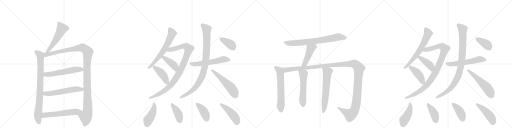
t = 0.00 s
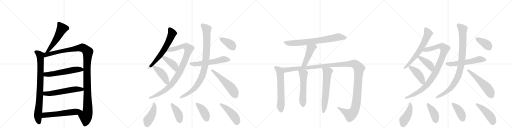
t = 5.36 s
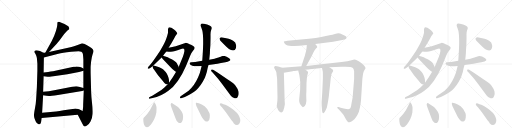
t = 10.72 s
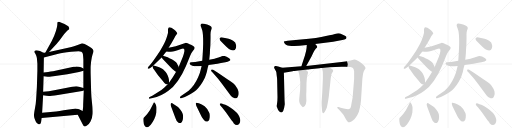
t = 16.07 s
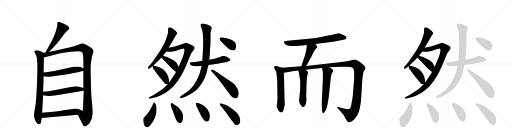
t = 21.43 s
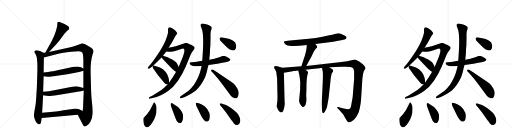
t = 26.79 s

The animated SVG that drew these frames (rendered in a browser with its animation timeline set to each time). Animation: 36 CSS @keyframes rules; one cycle of 26.79 s.

<svg version="1.1" viewBox="0 0 4096 1024" xmlns="http://www.w3.org/2000/svg">
  <g stroke="lightgray" stroke-dasharray="1,1" stroke-width="1" transform="scale(4, 4)">
    <line x1="0" y1="0" x2="256" y2="256"></line>
    <line x1="256" y1="0" x2="0" y2="256"></line>
    <line x1="128" y1="0" x2="128" y2="256"></line>
    <line x1="0" y1="128" x2="256" y2="128"></line>
    <line x1="256" y1="0" x2="512" y2="256"></line>
    <line x1="512" y1="0" x2="256" y2="256"></line>
    <line x1="384" y1="0" x2="384" y2="256"></line>
    <line x1="256" y1="128" x2="512" y2="128"></line>
    <line x1="512" y1="0" x2="768" y2="256"></line>
    <line x1="768" y1="0" x2="512" y2="256"></line>
    <line x1="640" y1="0" x2="640" y2="256"></line>
    <line x1="512" y1="128" x2="768" y2="128"></line>
    <line x1="768" y1="0" x2="1024" y2="256"></line>
    <line x1="1024" y1="0" x2="768" y2="256"></line>
    <line x1="896" y1="0" x2="896" y2="256"></line>
    <line x1="768" y1="128" x2="1024" y2="128"></line>
  </g>
<g transform="scale(1, -1) translate(0, -850)">
   <style type="text/css">
    @keyframes keyframes0 {
      from {
       stroke: black;
       stroke-dashoffset: 535;
       stroke-width: 128;
       }
       64% {
       animation-timing-function: step-end;
       stroke: black;
       stroke-dashoffset: 0;
       stroke-width: 128;
       }
       to {
       stroke: black;
       stroke-width: 1024;
       }
       }
       #make-me-a-hanzi-animation-0 {
         animation: keyframes0 0.685384s both;
         animation-delay: 0.000000s;
         animation-timing-function: linear;
       }
    @keyframes keyframes1 {
      from {
       stroke: black;
       stroke-dashoffset: 841;
       stroke-width: 128;
       }
       73% {
       animation-timing-function: step-end;
       stroke: black;
       stroke-dashoffset: 0;
       stroke-width: 128;
       }
       to {
       stroke: black;
       stroke-width: 1024;
       }
       }
       #make-me-a-hanzi-animation-1 {
         animation: keyframes1 0.934408s both;
         animation-delay: 0.685384s;
         animation-timing-function: linear;
       }
    @keyframes keyframes2 {
      from {
       stroke: black;
       stroke-dashoffset: 1213;
       stroke-width: 128;
       }
       80% {
       animation-timing-function: step-end;
       stroke: black;
       stroke-dashoffset: 0;
       stroke-width: 128;
       }
       to {
       stroke: black;
       stroke-width: 1024;
       }
       }
       #make-me-a-hanzi-animation-2 {
         animation: keyframes2 1.237142s both;
         animation-delay: 1.619792s;
         animation-timing-function: linear;
       }
    @keyframes keyframes3 {
      from {
       stroke: black;
       stroke-dashoffset: 566;
       stroke-width: 128;
       }
       65% {
       animation-timing-function: step-end;
       stroke: black;
       stroke-dashoffset: 0;
       stroke-width: 128;
       }
       to {
       stroke: black;
       stroke-width: 1024;
       }
       }
       #make-me-a-hanzi-animation-3 {
         animation: keyframes3 0.710612s both;
         animation-delay: 2.856934s;
         animation-timing-function: linear;
       }
    @keyframes keyframes4 {
      from {
       stroke: black;
       stroke-dashoffset: 572;
       stroke-width: 128;
       }
       65% {
       animation-timing-function: step-end;
       stroke: black;
       stroke-dashoffset: 0;
       stroke-width: 128;
       }
       to {
       stroke: black;
       stroke-width: 1024;
       }
       }
       #make-me-a-hanzi-animation-4 {
         animation: keyframes4 0.715495s both;
         animation-delay: 3.567546s;
         animation-timing-function: linear;
       }
    @keyframes keyframes5 {
      from {
       stroke: black;
       stroke-dashoffset: 578;
       stroke-width: 128;
       }
       65% {
       animation-timing-function: step-end;
       stroke: black;
       stroke-dashoffset: 0;
       stroke-width: 128;
       }
       to {
       stroke: black;
       stroke-width: 1024;
       }
       }
       #make-me-a-hanzi-animation-5 {
         animation: keyframes5 0.720378s both;
         animation-delay: 4.283040s;
         animation-timing-function: linear;
       }
    @keyframes keyframes6 {
      from {
       stroke: black;
       stroke-dashoffset: 639;
       stroke-width: 128;
       }
       68% {
       animation-timing-function: step-end;
       stroke: black;
       stroke-dashoffset: 0;
       stroke-width: 128;
       }
       to {
       stroke: black;
       stroke-width: 1024;
       }
       }
       #make-me-a-hanzi-animation-6 {
         animation: keyframes6 0.770020s both;
         animation-delay: 5.003418s;
         animation-timing-function: linear;
       }
    @keyframes keyframes7 {
      from {
       stroke: black;
       stroke-dashoffset: 971;
       stroke-width: 128;
       }
       76% {
       animation-timing-function: step-end;
       stroke: black;
       stroke-dashoffset: 0;
       stroke-width: 128;
       }
       to {
       stroke: black;
       stroke-width: 1024;
       }
       }
       #make-me-a-hanzi-animation-7 {
         animation: keyframes7 1.040202s both;
         animation-delay: 5.773438s;
         animation-timing-function: linear;
       }
    @keyframes keyframes8 {
      from {
       stroke: black;
       stroke-dashoffset: 415;
       stroke-width: 128;
       }
       57% {
       animation-timing-function: step-end;
       stroke: black;
       stroke-dashoffset: 0;
       stroke-width: 128;
       }
       to {
       stroke: black;
       stroke-width: 1024;
       }
       }
       #make-me-a-hanzi-animation-8 {
         animation: keyframes8 0.587728s both;
         animation-delay: 6.813639s;
         animation-timing-function: linear;
       }
    @keyframes keyframes9 {
      from {
       stroke: black;
       stroke-dashoffset: 429;
       stroke-width: 128;
       }
       58% {
       animation-timing-function: step-end;
       stroke: black;
       stroke-dashoffset: 0;
       stroke-width: 128;
       }
       to {
       stroke: black;
       stroke-width: 1024;
       }
       }
       #make-me-a-hanzi-animation-9 {
         animation: keyframes9 0.599121s both;
         animation-delay: 7.401367s;
         animation-timing-function: linear;
       }
    @keyframes keyframes10 {
      from {
       stroke: black;
       stroke-dashoffset: 564;
       stroke-width: 128;
       }
       65% {
       animation-timing-function: step-end;
       stroke: black;
       stroke-dashoffset: 0;
       stroke-width: 128;
       }
       to {
       stroke: black;
       stroke-width: 1024;
       }
       }
       #make-me-a-hanzi-animation-10 {
         animation: keyframes10 0.708984s both;
         animation-delay: 8.000488s;
         animation-timing-function: linear;
       }
    @keyframes keyframes11 {
      from {
       stroke: black;
       stroke-dashoffset: 929;
       stroke-width: 128;
       }
       75% {
       animation-timing-function: step-end;
       stroke: black;
       stroke-dashoffset: 0;
       stroke-width: 128;
       }
       to {
       stroke: black;
       stroke-width: 1024;
       }
       }
       #make-me-a-hanzi-animation-11 {
         animation: keyframes11 1.006022s both;
         animation-delay: 8.709473s;
         animation-timing-function: linear;
       }
    @keyframes keyframes12 {
      from {
       stroke: black;
       stroke-dashoffset: 541;
       stroke-width: 128;
       }
       64% {
       animation-timing-function: step-end;
       stroke: black;
       stroke-dashoffset: 0;
       stroke-width: 128;
       }
       to {
       stroke: black;
       stroke-width: 1024;
       }
       }
       #make-me-a-hanzi-animation-12 {
         animation: keyframes12 0.690267s both;
         animation-delay: 9.715495s;
         animation-timing-function: linear;
       }
    @keyframes keyframes13 {
      from {
       stroke: black;
       stroke-dashoffset: 379;
       stroke-width: 128;
       }
       55% {
       animation-timing-function: step-end;
       stroke: black;
       stroke-dashoffset: 0;
       stroke-width: 128;
       }
       to {
       stroke: black;
       stroke-width: 1024;
       }
       }
       #make-me-a-hanzi-animation-13 {
         animation: keyframes13 0.558431s both;
         animation-delay: 10.405762s;
         animation-timing-function: linear;
       }
    @keyframes keyframes14 {
      from {
       stroke: black;
       stroke-dashoffset: 445;
       stroke-width: 128;
       }
       59% {
       animation-timing-function: step-end;
       stroke: black;
       stroke-dashoffset: 0;
       stroke-width: 128;
       }
       to {
       stroke: black;
       stroke-width: 1024;
       }
       }
       #make-me-a-hanzi-animation-14 {
         animation: keyframes14 0.612142s both;
         animation-delay: 10.964193s;
         animation-timing-function: linear;
       }
    @keyframes keyframes15 {
      from {
       stroke: black;
       stroke-dashoffset: 408;
       stroke-width: 128;
       }
       57% {
       animation-timing-function: step-end;
       stroke: black;
       stroke-dashoffset: 0;
       stroke-width: 128;
       }
       to {
       stroke: black;
       stroke-width: 1024;
       }
       }
       #make-me-a-hanzi-animation-15 {
         animation: keyframes15 0.582031s both;
         animation-delay: 11.576335s;
         animation-timing-function: linear;
       }
    @keyframes keyframes16 {
      from {
       stroke: black;
       stroke-dashoffset: 411;
       stroke-width: 128;
       }
       57% {
       animation-timing-function: step-end;
       stroke: black;
       stroke-dashoffset: 0;
       stroke-width: 128;
       }
       to {
       stroke: black;
       stroke-width: 1024;
       }
       }
       #make-me-a-hanzi-animation-16 {
         animation: keyframes16 0.584473s both;
         animation-delay: 12.158366s;
         animation-timing-function: linear;
       }
    @keyframes keyframes17 {
      from {
       stroke: black;
       stroke-dashoffset: 453;
       stroke-width: 128;
       }
       60% {
       animation-timing-function: step-end;
       stroke: black;
       stroke-dashoffset: 0;
       stroke-width: 128;
       }
       to {
       stroke: black;
       stroke-width: 1024;
       }
       }
       #make-me-a-hanzi-animation-17 {
         animation: keyframes17 0.618652s both;
         animation-delay: 12.742839s;
         animation-timing-function: linear;
       }
    @keyframes keyframes18 {
      from {
       stroke: black;
       stroke-dashoffset: 744;
       stroke-width: 128;
       }
       71% {
       animation-timing-function: step-end;
       stroke: black;
       stroke-dashoffset: 0;
       stroke-width: 128;
       }
       to {
       stroke: black;
       stroke-width: 1024;
       }
       }
       #make-me-a-hanzi-animation-18 {
         animation: keyframes18 0.855469s both;
         animation-delay: 13.361491s;
         animation-timing-function: linear;
       }
    @keyframes keyframes19 {
      from {
       stroke: black;
       stroke-dashoffset: 460;
       stroke-width: 128;
       }
       60% {
       animation-timing-function: step-end;
       stroke: black;
       stroke-dashoffset: 0;
       stroke-width: 128;
       }
       to {
       stroke: black;
       stroke-width: 1024;
       }
       }
       #make-me-a-hanzi-animation-19 {
         animation: keyframes19 0.624349s both;
         animation-delay: 14.216960s;
         animation-timing-function: linear;
       }
    @keyframes keyframes20 {
      from {
       stroke: black;
       stroke-dashoffset: 620;
       stroke-width: 128;
       }
       67% {
       animation-timing-function: step-end;
       stroke: black;
       stroke-dashoffset: 0;
       stroke-width: 128;
       }
       to {
       stroke: black;
       stroke-width: 1024;
       }
       }
       #make-me-a-hanzi-animation-20 {
         animation: keyframes20 0.754557s both;
         animation-delay: 14.841309s;
         animation-timing-function: linear;
       }
    @keyframes keyframes21 {
      from {
       stroke: black;
       stroke-dashoffset: 1384;
       stroke-width: 128;
       }
       82% {
       animation-timing-function: step-end;
       stroke: black;
       stroke-dashoffset: 0;
       stroke-width: 128;
       }
       to {
       stroke: black;
       stroke-width: 1024;
       }
       }
       #make-me-a-hanzi-animation-21 {
         animation: keyframes21 1.376302s both;
         animation-delay: 15.595866s;
         animation-timing-function: linear;
       }
    @keyframes keyframes22 {
      from {
       stroke: black;
       stroke-dashoffset: 554;
       stroke-width: 128;
       }
       64% {
       animation-timing-function: step-end;
       stroke: black;
       stroke-dashoffset: 0;
       stroke-width: 128;
       }
       to {
       stroke: black;
       stroke-width: 1024;
       }
       }
       #make-me-a-hanzi-animation-22 {
         animation: keyframes22 0.700846s both;
         animation-delay: 16.972168s;
         animation-timing-function: linear;
       }
    @keyframes keyframes23 {
      from {
       stroke: black;
       stroke-dashoffset: 622;
       stroke-width: 128;
       }
       67% {
       animation-timing-function: step-end;
       stroke: black;
       stroke-dashoffset: 0;
       stroke-width: 128;
       }
       to {
       stroke: black;
       stroke-width: 1024;
       }
       }
       #make-me-a-hanzi-animation-23 {
         animation: keyframes23 0.756185s both;
         animation-delay: 17.673014s;
         animation-timing-function: linear;
       }
    @keyframes keyframes24 {
      from {
       stroke: black;
       stroke-dashoffset: 639;
       stroke-width: 128;
       }
       68% {
       animation-timing-function: step-end;
       stroke: black;
       stroke-dashoffset: 0;
       stroke-width: 128;
       }
       to {
       stroke: black;
       stroke-width: 1024;
       }
       }
       #make-me-a-hanzi-animation-24 {
         animation: keyframes24 0.770020s both;
         animation-delay: 18.429199s;
         animation-timing-function: linear;
       }
    @keyframes keyframes25 {
      from {
       stroke: black;
       stroke-dashoffset: 971;
       stroke-width: 128;
       }
       76% {
       animation-timing-function: step-end;
       stroke: black;
       stroke-dashoffset: 0;
       stroke-width: 128;
       }
       to {
       stroke: black;
       stroke-width: 1024;
       }
       }
       #make-me-a-hanzi-animation-25 {
         animation: keyframes25 1.040202s both;
         animation-delay: 19.199219s;
         animation-timing-function: linear;
       }
    @keyframes keyframes26 {
      from {
       stroke: black;
       stroke-dashoffset: 415;
       stroke-width: 128;
       }
       57% {
       animation-timing-function: step-end;
       stroke: black;
       stroke-dashoffset: 0;
       stroke-width: 128;
       }
       to {
       stroke: black;
       stroke-width: 1024;
       }
       }
       #make-me-a-hanzi-animation-26 {
         animation: keyframes26 0.587728s both;
         animation-delay: 20.239421s;
         animation-timing-function: linear;
       }
    @keyframes keyframes27 {
      from {
       stroke: black;
       stroke-dashoffset: 429;
       stroke-width: 128;
       }
       58% {
       animation-timing-function: step-end;
       stroke: black;
       stroke-dashoffset: 0;
       stroke-width: 128;
       }
       to {
       stroke: black;
       stroke-width: 1024;
       }
       }
       #make-me-a-hanzi-animation-27 {
         animation: keyframes27 0.599121s both;
         animation-delay: 20.827148s;
         animation-timing-function: linear;
       }
    @keyframes keyframes28 {
      from {
       stroke: black;
       stroke-dashoffset: 564;
       stroke-width: 128;
       }
       65% {
       animation-timing-function: step-end;
       stroke: black;
       stroke-dashoffset: 0;
       stroke-width: 128;
       }
       to {
       stroke: black;
       stroke-width: 1024;
       }
       }
       #make-me-a-hanzi-animation-28 {
         animation: keyframes28 0.708984s both;
         animation-delay: 21.426270s;
         animation-timing-function: linear;
       }
    @keyframes keyframes29 {
      from {
       stroke: black;
       stroke-dashoffset: 929;
       stroke-width: 128;
       }
       75% {
       animation-timing-function: step-end;
       stroke: black;
       stroke-dashoffset: 0;
       stroke-width: 128;
       }
       to {
       stroke: black;
       stroke-width: 1024;
       }
       }
       #make-me-a-hanzi-animation-29 {
         animation: keyframes29 1.006022s both;
         animation-delay: 22.135254s;
         animation-timing-function: linear;
       }
    @keyframes keyframes30 {
      from {
       stroke: black;
       stroke-dashoffset: 541;
       stroke-width: 128;
       }
       64% {
       animation-timing-function: step-end;
       stroke: black;
       stroke-dashoffset: 0;
       stroke-width: 128;
       }
       to {
       stroke: black;
       stroke-width: 1024;
       }
       }
       #make-me-a-hanzi-animation-30 {
         animation: keyframes30 0.690267s both;
         animation-delay: 23.141276s;
         animation-timing-function: linear;
       }
    @keyframes keyframes31 {
      from {
       stroke: black;
       stroke-dashoffset: 379;
       stroke-width: 128;
       }
       55% {
       animation-timing-function: step-end;
       stroke: black;
       stroke-dashoffset: 0;
       stroke-width: 128;
       }
       to {
       stroke: black;
       stroke-width: 1024;
       }
       }
       #make-me-a-hanzi-animation-31 {
         animation: keyframes31 0.558431s both;
         animation-delay: 23.831543s;
         animation-timing-function: linear;
       }
    @keyframes keyframes32 {
      from {
       stroke: black;
       stroke-dashoffset: 445;
       stroke-width: 128;
       }
       59% {
       animation-timing-function: step-end;
       stroke: black;
       stroke-dashoffset: 0;
       stroke-width: 128;
       }
       to {
       stroke: black;
       stroke-width: 1024;
       }
       }
       #make-me-a-hanzi-animation-32 {
         animation: keyframes32 0.612142s both;
         animation-delay: 24.389974s;
         animation-timing-function: linear;
       }
    @keyframes keyframes33 {
      from {
       stroke: black;
       stroke-dashoffset: 408;
       stroke-width: 128;
       }
       57% {
       animation-timing-function: step-end;
       stroke: black;
       stroke-dashoffset: 0;
       stroke-width: 128;
       }
       to {
       stroke: black;
       stroke-width: 1024;
       }
       }
       #make-me-a-hanzi-animation-33 {
         animation: keyframes33 0.582031s both;
         animation-delay: 25.002116s;
         animation-timing-function: linear;
       }
    @keyframes keyframes34 {
      from {
       stroke: black;
       stroke-dashoffset: 411;
       stroke-width: 128;
       }
       57% {
       animation-timing-function: step-end;
       stroke: black;
       stroke-dashoffset: 0;
       stroke-width: 128;
       }
       to {
       stroke: black;
       stroke-width: 1024;
       }
       }
       #make-me-a-hanzi-animation-34 {
         animation: keyframes34 0.584473s both;
         animation-delay: 25.584147s;
         animation-timing-function: linear;
       }
    @keyframes keyframes35 {
      from {
       stroke: black;
       stroke-dashoffset: 453;
       stroke-width: 128;
       }
       60% {
       animation-timing-function: step-end;
       stroke: black;
       stroke-dashoffset: 0;
       stroke-width: 128;
       }
       to {
       stroke: black;
       stroke-width: 1024;
       }
       }
       #make-me-a-hanzi-animation-35 {
         animation: keyframes35 0.618652s both;
         animation-delay: 26.168620s;
         animation-timing-function: linear;
       }
</style>
<path d="M 392 434 L 454 500 Q 468 515 499 558 Q 530 601 547 612 L 552 615 Q 553 616 554 622 Q 555 627 550 635 Q 546 642 516 658 Q 486 673 477 675 Q 469 676 463 674 Q 461 672 459 668 Q 459 657 458 648 Q 458 638 448 604 Q 438 570 413 520 L 362 428 C 347 402 371 412 392 434 Z" fill="lightgray"></path> 
<path d="M 347 428 L 328 438 Q 324 442 303 446 Q 283 450 277 442 Q 275 436 276 433 L 285 416 Q 292 403 295 386 L 299 340 L 299 282 L 295 154 L 289 57 Q 287 19 279 -19 Q 272 -58 272 -66 Q 272 -75 273 -86 Q 275 -97 285 -119 Q 295 -142 309 -144 Q 322 -148 327 -132 L 329 -122 Q 330 -120 330 -116 L 333 -94 L 337 -52 L 345 89 L 345 116 L 349 240 L 349 270 L 351 390 C 351 420 352 426 347 428 Z" fill="lightgray"></path> 
<path d="M 572 475 L 392 434 L 362 428 L 347 428 C 317 425 322 382 351 390 L 467 420 Q 497 429 569 436 Q 641 443 651 437 Q 661 431 663 419 Q 665 406 667 374 L 667 302 L 667 284 L 667 146 L 670 127 L 665 9 Q 666 2 664 -16 L 661 -38 C 657 -68 608 -40 622 -67 L 658 -137 Q 667 -158 677 -161 Q 681 -164 698 -152 Q 711 -145 724 -122 Q 738 -99 740 -61 Q 742 -24 736 28 Q 730 80 729 118 L 725 268 L 725 314 Q 725 320 729 359 Q 734 398 741 417 Q 749 436 748 441 Q 748 446 742 456 Q 736 466 713 478 Q 664 506 653 503 L 621 490 Q 600 481 572 475 Z" fill="lightgray"></path> 
<path d="M 349 240 L 381 236 Q 384 235 427 241 L 539 257 L 632 274 Q 645 276 667 284 C 688 291 688 291 667 302 L 648 312 Q 634 319 611 319 Q 605 317 589 316 L 424 281 Q 406 279 385 275 L 349 270 C 319 266 319 244 349 240 Z" fill="lightgray"></path> 
<path d="M 345 89 L 372 84 L 392 82 Q 404 82 463 90 L 657 122 L 670 127 C 697 137 696 138 667 146 L 639 154 Q 621 161 609 161 Q 597 161 577 157 L 444 130 L 391 121 L 345 116 C 315 113 316 94 345 89 Z" fill="lightgray"></path> 
<path d="M 333 -94 L 622 -67 C 652 -64 688 -51 661 -38 L 637 -26 Q 627 -20 612 -19 Q 598 -18 595 -19 L 509 -32 Q 440 -43 405 -46 L 337 -52 C 307 -55 303 -97 333 -94 Z" fill="lightgray"></path> 
<path d="M 1305 404 Q 1317 422 1331 438 L 1349 468 L 1371 504 Q 1384 526 1397 550 Q 1401 562 1409 571 Q 1417 579 1418 582 Q 1419 585 1412 595 Q 1406 605 1392 614 Q 1385 621 1371 628 Q 1354 634 1350 630 Q 1346 626 1344 615 L 1344 590 Q 1344 583 1332 546 Q 1320 508 1280 443 Q 1222 356 1200 331 L 1187 316 Q 1179 305 1183 301 Q 1186 298 1199 305 L 1218 318 L 1220 321 L 1227 327 L 1293 390 L 1305 404 Z" fill="lightgray"></path> 
<path d="M 1331 438 L 1349 437 Q 1350 436 1366 437 Q 1383 438 1401 442 Q 1419 446 1443 456 Q 1468 466 1472 459 Q 1482 451 1463 397 L 1435 328 Q 1431 321 1429 314 L 1409 276 Q 1387 236 1352 189 L 1340 175 L 1313 149 Q 1286 125 1266 114 L 1218 84 L 1197 74 Q 1191 70 1191 65 Q 1191 59 1199 61 L 1221 66 Q 1286 78 1347 124 Q 1426 181 1487 321 L 1523 408 Q 1532 429 1544 444 Q 1557 459 1557 467 Q 1558 474 1548 480 Q 1540 488 1528 492 Q 1517 496 1505 502 Q 1493 508 1483 507 L 1406 480 L 1349 468 C 1320 462 1301 440 1331 438 Z" fill="lightgray"></path> 
<path d="M 1429 314 L 1426 325 Q 1420 333 1416 343 Q 1412 352 1401 359 Q 1383 373 1370 379 Q 1357 384 1352 387 Q 1347 390 1323 398 L 1309 402 Q 1307 402 1305 404 C 1278 416 1275 414 1293 390 L 1302 378 L 1361 316 Q 1382 292 1403 278 L 1409 276 C 1437 267 1437 285 1429 314 Z" fill="lightgray"></path> 
<path d="M 1352 189 L 1352 193 Q 1356 221 1335 261 Q 1326 275 1304 296 Q 1291 305 1274 313 L 1237 325 L 1227 327 C 1219 329 1219 329 1220 321 Q 1220 307 1236 288 L 1264 249 L 1301 204 Q 1319 178 1328 177 L 1340 175 C 1351 173 1351 173 1352 189 Z" fill="lightgray"></path> 
<path d="M 1668 331 L 1697 335 Q 1747 340 1768 346 L 1803 353 Q 1866 366 1830 387 Q 1795 412 1766 397 Q 1755 392 1716 381 L 1674 372 L 1618 365 L 1561 355 L 1531 352 Q 1520 351 1517 346 Q 1515 341 1523 333 Q 1536 322 1558 321 Q 1581 320 1613 323 L 1668 331 Z" fill="lightgray"></path> 
<path d="M 1613 323 L 1605 290 Q 1600 264 1585 232 Q 1554 162 1509 125 L 1445 80 Q 1439 75 1440 68 Q 1441 60 1455 66 L 1479 75 Q 1496 82 1525 99 Q 1554 116 1569 129 Q 1608 164 1639 228 Q 1649 255 1655 276 Q 1662 314 1668 331 L 1674 372 L 1679 422 Q 1679 446 1683 488 Q 1685 558 1684 575 Q 1683 592 1689 608 Q 1695 624 1694 628 Q 1691 643 1657 654 L 1632 661 Q 1614 664 1610 660 L 1605 650 Q 1604 642 1613 623 Q 1635 582 1618 365 L 1613 323 Z" fill="lightgray"></path> 
<path d="M 1699 272 L 1743 222 L 1777 179 L 1845 87 Q 1856 72 1869 68 Q 1878 63 1889 64 Q 1898 66 1905 83 Q 1912 99 1908 118 Q 1904 137 1892 152 Q 1880 172 1868 182 Q 1856 191 1816 218 L 1743 269 L 1702 294 Q 1691 296 1689 292 Q 1687 287 1691 283 Q 1692 278 1699 272 Z" fill="lightgray"></path> 
<path d="M 1829 540 L 1800 547 Q 1774 552 1766 551 Q 1759 550 1757 545 Q 1753 531 1777 510 L 1811 477 Q 1834 454 1848 450 Q 1879 439 1887 465 Q 1891 478 1889 489 Q 1886 514 1865 525 Q 1845 535 1829 540 Z" fill="lightgray"></path> 
<path d="M 1233 32 L 1231 30 L 1199 -31 Q 1179 -61 1165 -75 Q 1151 -90 1148 -94 Q 1145 -99 1147 -120 Q 1149 -141 1155 -152 Q 1158 -165 1174 -168 Q 1185 -171 1206 -147 Q 1240 -107 1251 -50 Q 1253 -22 1252 -8 Q 1251 5 1244 19 Q 1237 32 1233 32 Z" fill="lightgray"></path> 
<path d="M 1421 -4 L 1387 19 Q 1374 28 1369 25 Q 1360 18 1371 -8 L 1404 -96 Q 1412 -121 1424 -128 Q 1439 -143 1455 -125 Q 1463 -116 1464 -96 Q 1466 -77 1462 -62 Q 1459 -48 1443 -28 Q 1428 -8 1421 -4 Z" fill="lightgray"></path> 
<path d="M 1571 3 L 1611 -80 Q 1615 -91 1630 -108 Q 1650 -132 1666 -117 Q 1676 -111 1678 -89 Q 1680 -67 1676 -55 Q 1665 -23 1637 0 L 1614 14 L 1591 24 Q 1573 31 1568 28 Q 1563 24 1571 3 Z" fill="lightgray"></path> 
<path d="M 1914 -140 Q 1930 -117 1915 -83 Q 1901 -49 1851 -15 Q 1820 8 1803 13 Q 1787 18 1775 23 Q 1764 28 1759 20 Q 1754 12 1777 -10 L 1807 -48 L 1852 -112 Q 1854 -113 1861 -122 Q 1868 -132 1869 -135 Q 1895 -163 1914 -140 Z" fill="lightgray"></path> 
<path d="M 2522 498 L 2665 516 L 2717 526 Q 2767 537 2770 543 Q 2773 549 2771 556 Q 2770 562 2743 573 Q 2717 584 2707 584 Q 2697 584 2679 579 Q 2662 574 2635 569 L 2570 555 Q 2532 546 2471 541 L 2301 525 Q 2273 522 2271 518 Q 2270 514 2276 505 Q 2281 495 2292 491 Q 2310 480 2396 484 L 2454 490 L 2522 498 Z" fill="lightgray"></path> 
<path d="M 2450 323 L 2493 401 L 2507 430 Q 2515 450 2526 461 Q 2537 471 2538 475 Q 2540 479 2522 498 C 2502 520 2456 520 2454 490 L 2453 471 Q 2450 438 2430 378 L 2411 320 C 2402 291 2436 297 2450 323 Z" fill="lightgray"></path> 
<path d="M 2258 308 L 2226 318 L 2203 323 Q 2195 320 2193 315 Q 2191 309 2200 295 Q 2210 280 2211 270 L 2213 251 Q 2217 224 2217 215 L 2220 73 L 2219 44 L 2216 18 Q 2213 2 2214 -1 Q 2224 -36 2237 -44 Q 2243 -50 2251 -50 Q 2268 -50 2279 17 L 2277 48 L 2271 269 C 2270 299 2270 304 2258 308 Z" fill="lightgray"></path> 
<path d="M 2635 312 L 2732 316 Q 2810 320 2823 307 Q 2830 302 2833 281 L 2833 218 L 2821 71 L 2812 22 Q 2807 -14 2800 -18 Q 2794 -22 2785 -24 Q 2773 -24 2750 -18 Q 2728 -12 2726 -12 L 2708 -6 Q 2700 -4 2699 -7 Q 2695 -11 2702 -18 L 2713 -28 L 2739 -57 Q 2741 -57 2751 -73 L 2764 -97 Q 2782 -128 2792 -128 Q 2803 -132 2837 -102 Q 2848 -88 2859 -70 Q 2871 -52 2879 -11 Q 2887 29 2888 49 L 2899 220 L 2902 243 Q 2902 247 2905 263 Q 2909 279 2916 290 Q 2923 300 2924 304 Q 2925 308 2917 320 Q 2910 331 2890 347 Q 2855 375 2834 375 L 2812 369 Q 2786 360 2732 354 L 2450 323 L 2411 320 L 2258 308 C 2228 306 2241 264 2271 269 L 2342 280 L 2345 282 L 2356 282 Q 2370 286 2386 286 L 2443 293 L 2463 295 Q 2470 294 2496 298 L 2556 305 Q 2557 306 2565 306 L 2576 307 L 2635 312 Z" fill="lightgray"></path> 
<path d="M 2386 286 L 2388 276 Q 2397 245 2398 229 L 2402 192 L 2401 132 L 2394 60 Q 2391 38 2397 26 Q 2398 21 2409 6 Q 2421 -9 2424 -8 Q 2457 4 2450 77 Q 2449 94 2451 120 L 2452 185 L 2455 225 Q 2457 245 2461 256 Q 2465 267 2464 274 Q 2462 283 2443 293 C 2417 308 2380 315 2386 286 Z" fill="lightgray"></path> 
<path d="M 2576 307 L 2582 279 Q 2583 277 2583 255 L 2583 222 L 2578 108 L 2573 34 Q 2573 8 2574 -1 L 2576 -27 Q 2577 -55 2588 -55 Q 2596 -51 2606 -29 L 2615 -9 Q 2629 59 2632 93 Q 2635 127 2638 148 L 2646 226 L 2652 258 L 2660 272 Q 2667 282 2665 287 Q 2665 293 2656 299 L 2635 312 C 2609 328 2570 336 2576 307 Z" fill="lightgray"></path> 
<path d="M 3353 404 Q 3365 422 3379 438 L 3397 468 L 3419 504 Q 3432 526 3445 550 Q 3449 562 3457 571 Q 3465 579 3466 582 Q 3467 585 3460 595 Q 3454 605 3440 614 Q 3433 621 3419 628 Q 3402 634 3398 630 Q 3394 626 3392 615 L 3392 590 Q 3392 583 3380 546 Q 3368 508 3328 443 Q 3270 356 3248 331 L 3235 316 Q 3227 305 3231 301 Q 3234 298 3247 305 L 3266 318 L 3268 321 L 3275 327 L 3341 390 L 3353 404 Z" fill="lightgray"></path> 
<path d="M 3379 438 L 3397 437 Q 3398 436 3414 437 Q 3431 438 3449 442 Q 3467 446 3491 456 Q 3516 466 3520 459 Q 3530 451 3511 397 L 3483 328 Q 3479 321 3477 314 L 3457 276 Q 3435 236 3400 189 L 3388 175 L 3361 149 Q 3334 125 3314 114 L 3266 84 L 3245 74 Q 3239 70 3239 65 Q 3239 59 3247 61 L 3269 66 Q 3334 78 3395 124 Q 3474 181 3535 321 L 3571 408 Q 3580 429 3592 444 Q 3605 459 3605 467 Q 3606 474 3596 480 Q 3588 488 3576 492 Q 3565 496 3553 502 Q 3541 508 3531 507 L 3454 480 L 3397 468 C 3368 462 3349 440 3379 438 Z" fill="lightgray"></path> 
<path d="M 3477 314 L 3474 325 Q 3468 333 3464 343 Q 3460 352 3449 359 Q 3431 373 3418 379 Q 3405 384 3400 387 Q 3395 390 3371 398 L 3357 402 Q 3355 402 3353 404 C 3326 416 3323 414 3341 390 L 3350 378 L 3409 316 Q 3430 292 3451 278 L 3457 276 C 3485 267 3485 285 3477 314 Z" fill="lightgray"></path> 
<path d="M 3400 189 L 3400 193 Q 3404 221 3383 261 Q 3374 275 3352 296 Q 3339 305 3322 313 L 3285 325 L 3275 327 C 3267 329 3267 329 3268 321 Q 3268 307 3284 288 L 3312 249 L 3349 204 Q 3367 178 3376 177 L 3388 175 C 3399 173 3399 173 3400 189 Z" fill="lightgray"></path> 
<path d="M 3716 331 L 3745 335 Q 3795 340 3816 346 L 3851 353 Q 3914 366 3878 387 Q 3843 412 3814 397 Q 3803 392 3764 381 L 3722 372 L 3666 365 L 3609 355 L 3579 352 Q 3568 351 3565 346 Q 3563 341 3571 333 Q 3584 322 3606 321 Q 3629 320 3661 323 L 3716 331 Z" fill="lightgray"></path> 
<path d="M 3661 323 L 3653 290 Q 3648 264 3633 232 Q 3602 162 3557 125 L 3493 80 Q 3487 75 3488 68 Q 3489 60 3503 66 L 3527 75 Q 3544 82 3573 99 Q 3602 116 3617 129 Q 3656 164 3687 228 Q 3697 255 3703 276 Q 3710 314 3716 331 L 3722 372 L 3727 422 Q 3727 446 3731 488 Q 3733 558 3732 575 Q 3731 592 3737 608 Q 3743 624 3742 628 Q 3739 643 3705 654 L 3680 661 Q 3662 664 3658 660 L 3653 650 Q 3652 642 3661 623 Q 3683 582 3666 365 L 3661 323 Z" fill="lightgray"></path> 
<path d="M 3747 272 L 3791 222 L 3825 179 L 3893 87 Q 3904 72 3917 68 Q 3926 63 3937 64 Q 3946 66 3953 83 Q 3960 99 3956 118 Q 3952 137 3940 152 Q 3928 172 3916 182 Q 3904 191 3864 218 L 3791 269 L 3750 294 Q 3739 296 3737 292 Q 3735 287 3739 283 Q 3740 278 3747 272 Z" fill="lightgray"></path> 
<path d="M 3877 540 L 3848 547 Q 3822 552 3814 551 Q 3807 550 3805 545 Q 3801 531 3825 510 L 3859 477 Q 3882 454 3896 450 Q 3927 439 3935 465 Q 3939 478 3937 489 Q 3934 514 3913 525 Q 3893 535 3877 540 Z" fill="lightgray"></path> 
<path d="M 3281 32 L 3279 30 L 3247 -31 Q 3227 -61 3213 -75 Q 3199 -90 3196 -94 Q 3193 -99 3195 -120 Q 3197 -141 3203 -152 Q 3206 -165 3222 -168 Q 3233 -171 3254 -147 Q 3288 -107 3299 -50 Q 3301 -22 3300 -8 Q 3299 5 3292 19 Q 3285 32 3281 32 Z" fill="lightgray"></path> 
<path d="M 3469 -4 L 3435 19 Q 3422 28 3417 25 Q 3408 18 3419 -8 L 3452 -96 Q 3460 -121 3472 -128 Q 3487 -143 3503 -125 Q 3511 -116 3512 -96 Q 3514 -77 3510 -62 Q 3507 -48 3491 -28 Q 3476 -8 3469 -4 Z" fill="lightgray"></path> 
<path d="M 3619 3 L 3659 -80 Q 3663 -91 3678 -108 Q 3698 -132 3714 -117 Q 3724 -111 3726 -89 Q 3728 -67 3724 -55 Q 3713 -23 3685 0 L 3662 14 L 3639 24 Q 3621 31 3616 28 Q 3611 24 3619 3 Z" fill="lightgray"></path> 
<path d="M 3962 -140 Q 3978 -117 3963 -83 Q 3949 -49 3899 -15 Q 3868 8 3851 13 Q 3835 18 3823 23 Q 3812 28 3807 20 Q 3802 12 3825 -10 L 3855 -48 L 3900 -112 Q 3902 -113 3909 -122 Q 3916 -132 3917 -135 Q 3943 -163 3962 -140 Z" fill="lightgray"></path> 
      <clipPath id="make-me-a-hanzi-clip-0">
      <path d="M 392 434 L 454 500 Q 468 515 499 558 Q 530 601 547 612 L 552 615 Q 553 616 554 622 Q 555 627 550 635 Q 546 642 516 658 Q 486 673 477 675 Q 469 676 463 674 Q 461 672 459 668 Q 459 657 458 648 Q 458 638 448 604 Q 438 570 413 520 L 362 428 C 347 402 371 412 392 434 Z" fill="lightgray"></path>
      </clipPath>
      <path clip-path="url(#make-me-a-hanzi-clip-0)" d="M 471 665 L 495 620 L 433 509 L 389 447 L 369 433 " fill="none" id="make-me-a-hanzi-animation-0" stroke-dasharray="407 814" stroke-linecap="round"></path>

      <clipPath id="make-me-a-hanzi-clip-1">
      <path d="M 347 428 L 328 438 Q 324 442 303 446 Q 283 450 277 442 Q 275 436 276 433 L 285 416 Q 292 403 295 386 L 299 340 L 299 282 L 295 154 L 289 57 Q 287 19 279 -19 Q 272 -58 272 -66 Q 272 -75 273 -86 Q 275 -97 285 -119 Q 295 -142 309 -144 Q 322 -148 327 -132 L 329 -122 Q 330 -120 330 -116 L 333 -94 L 337 -52 L 345 89 L 345 116 L 349 240 L 349 270 L 351 390 C 351 420 352 426 347 428 Z" fill="lightgray"></path>
      </clipPath>
      <path clip-path="url(#make-me-a-hanzi-clip-1)" d="M 286 436 L 313 417 L 323 393 L 321 140 L 303 -79 L 313 -131 " fill="none" id="make-me-a-hanzi-animation-1" stroke-dasharray="713 1426" stroke-linecap="round"></path>

      <clipPath id="make-me-a-hanzi-clip-2">
      <path d="M 572 475 L 392 434 L 362 428 L 347 428 C 317 425 322 382 351 390 L 467 420 Q 497 429 569 436 Q 641 443 651 437 Q 661 431 663 419 Q 665 406 667 374 L 667 302 L 667 284 L 667 146 L 670 127 L 665 9 Q 666 2 664 -16 L 661 -38 C 657 -68 608 -40 622 -67 L 658 -137 Q 667 -158 677 -161 Q 681 -164 698 -152 Q 711 -145 724 -122 Q 738 -99 740 -61 Q 742 -24 736 28 Q 730 80 729 118 L 725 268 L 725 314 Q 725 320 729 359 Q 734 398 741 417 Q 749 436 748 441 Q 748 446 742 456 Q 736 466 713 478 Q 664 506 653 503 L 621 490 Q 600 481 572 475 Z" fill="lightgray"></path>
      </clipPath>
      <path clip-path="url(#make-me-a-hanzi-clip-2)" d="M 357 397 L 373 414 L 648 469 L 673 463 L 702 435 L 696 245 L 702 -29 L 696 -66 L 686 -82 L 679 -148 " fill="none" id="make-me-a-hanzi-animation-2" stroke-dasharray="1085 2170" stroke-linecap="round"></path>

      <clipPath id="make-me-a-hanzi-clip-3">
      <path d="M 349 240 L 381 236 Q 384 235 427 241 L 539 257 L 632 274 Q 645 276 667 284 C 688 291 688 291 667 302 L 648 312 Q 634 319 611 319 Q 605 317 589 316 L 424 281 Q 406 279 385 275 L 349 270 C 319 266 319 244 349 240 Z" fill="lightgray"></path>
      </clipPath>
      <path clip-path="url(#make-me-a-hanzi-clip-3)" d="M 355 248 L 367 255 L 412 257 L 598 293 L 659 298 " fill="none" id="make-me-a-hanzi-animation-3" stroke-dasharray="438 876" stroke-linecap="round"></path>

      <clipPath id="make-me-a-hanzi-clip-4">
      <path d="M 345 89 L 372 84 L 392 82 Q 404 82 463 90 L 657 122 L 670 127 C 697 137 696 138 667 146 L 639 154 Q 621 161 609 161 Q 597 161 577 157 L 444 130 L 391 121 L 345 116 C 315 113 316 94 345 89 Z" fill="lightgray"></path>
      </clipPath>
      <path clip-path="url(#make-me-a-hanzi-clip-4)" d="M 353 109 L 361 102 L 389 101 L 613 138 L 654 136 L 661 130 " fill="none" id="make-me-a-hanzi-animation-4" stroke-dasharray="444 888" stroke-linecap="round"></path>

      <clipPath id="make-me-a-hanzi-clip-5">
      <path d="M 333 -94 L 622 -67 C 652 -64 688 -51 661 -38 L 637 -26 Q 627 -20 612 -19 Q 598 -18 595 -19 L 509 -32 Q 440 -43 405 -46 L 337 -52 C 307 -55 303 -97 333 -94 Z" fill="lightgray"></path>
      </clipPath>
      <path clip-path="url(#make-me-a-hanzi-clip-5)" d="M 340 -88 L 356 -71 L 653 -38 " fill="none" id="make-me-a-hanzi-animation-5" stroke-dasharray="450 900" stroke-linecap="round"></path>

      <clipPath id="make-me-a-hanzi-clip-6">
      <path d="M 1305 404 Q 1317 422 1331 438 L 1349 468 L 1371 504 Q 1384 526 1397 550 Q 1401 562 1409 571 Q 1417 579 1418 582 Q 1419 585 1412 595 Q 1406 605 1392 614 Q 1385 621 1371 628 Q 1354 634 1350 630 Q 1346 626 1344 615 L 1344 590 Q 1344 583 1332 546 Q 1320 508 1280 443 Q 1222 356 1200 331 L 1187 316 Q 1179 305 1183 301 Q 1186 298 1199 305 L 1218 318 L 1220 321 L 1227 327 L 1293 390 L 1305 404 Z" fill="lightgray"></path>
      </clipPath>
      <path clip-path="url(#make-me-a-hanzi-clip-6)" d="M 1355 623 L 1375 581 L 1345 509 L 1274 398 L 1208 323 L 1186 308 " fill="none" id="make-me-a-hanzi-animation-6" stroke-dasharray="511 1022" stroke-linecap="round"></path>

      <clipPath id="make-me-a-hanzi-clip-7">
      <path d="M 1331 438 L 1349 437 Q 1350 436 1366 437 Q 1383 438 1401 442 Q 1419 446 1443 456 Q 1468 466 1472 459 Q 1482 451 1463 397 L 1435 328 Q 1431 321 1429 314 L 1409 276 Q 1387 236 1352 189 L 1340 175 L 1313 149 Q 1286 125 1266 114 L 1218 84 L 1197 74 Q 1191 70 1191 65 Q 1191 59 1199 61 L 1221 66 Q 1286 78 1347 124 Q 1426 181 1487 321 L 1523 408 Q 1532 429 1544 444 Q 1557 459 1557 467 Q 1558 474 1548 480 Q 1540 488 1528 492 Q 1517 496 1505 502 Q 1493 508 1483 507 L 1406 480 L 1349 468 C 1320 462 1301 440 1331 438 Z" fill="lightgray"></path>
      </clipPath>
      <path clip-path="url(#make-me-a-hanzi-clip-7)" d="M 1336 442 L 1360 454 L 1473 481 L 1490 479 L 1511 460 L 1454 306 L 1390 199 L 1357 160 L 1316 125 L 1253 88 L 1197 67 " fill="none" id="make-me-a-hanzi-animation-7" stroke-dasharray="843 1686" stroke-linecap="round"></path>

      <clipPath id="make-me-a-hanzi-clip-8">
      <path d="M 1429 314 L 1426 325 Q 1420 333 1416 343 Q 1412 352 1401 359 Q 1383 373 1370 379 Q 1357 384 1352 387 Q 1347 390 1323 398 L 1309 402 Q 1307 402 1305 404 C 1278 416 1275 414 1293 390 L 1302 378 L 1361 316 Q 1382 292 1403 278 L 1409 276 C 1437 267 1437 285 1429 314 Z" fill="lightgray"></path>
      </clipPath>
      <path clip-path="url(#make-me-a-hanzi-clip-8)" d="M 1305 398 L 1309 389 L 1392 326 L 1408 284 " fill="none" id="make-me-a-hanzi-animation-8" stroke-dasharray="287 574" stroke-linecap="round"></path>

      <clipPath id="make-me-a-hanzi-clip-9">
      <path d="M 1352 189 L 1352 193 Q 1356 221 1335 261 Q 1326 275 1304 296 Q 1291 305 1274 313 L 1237 325 L 1227 327 C 1219 329 1219 329 1220 321 Q 1220 307 1236 288 L 1264 249 L 1301 204 Q 1319 178 1328 177 L 1340 175 C 1351 173 1351 173 1352 189 Z" fill="lightgray"></path>
      </clipPath>
      <path clip-path="url(#make-me-a-hanzi-clip-9)" d="M 1229 318 L 1306 248 L 1335 185 " fill="none" id="make-me-a-hanzi-animation-9" stroke-dasharray="301 602" stroke-linecap="round"></path>

      <clipPath id="make-me-a-hanzi-clip-10">
      <path d="M 1668 331 L 1697 335 Q 1747 340 1768 346 L 1803 353 Q 1866 366 1830 387 Q 1795 412 1766 397 Q 1755 392 1716 381 L 1674 372 L 1618 365 L 1561 355 L 1531 352 Q 1520 351 1517 346 Q 1515 341 1523 333 Q 1536 322 1558 321 Q 1581 320 1613 323 L 1668 331 Z" fill="lightgray"></path>
      </clipPath>
      <path clip-path="url(#make-me-a-hanzi-clip-10)" d="M 1527 343 L 1576 339 L 1721 359 L 1786 377 L 1831 375 " fill="none" id="make-me-a-hanzi-animation-10" stroke-dasharray="436 872" stroke-linecap="round"></path>

      <clipPath id="make-me-a-hanzi-clip-11">
      <path d="M 1613 323 L 1605 290 Q 1600 264 1585 232 Q 1554 162 1509 125 L 1445 80 Q 1439 75 1440 68 Q 1441 60 1455 66 L 1479 75 Q 1496 82 1525 99 Q 1554 116 1569 129 Q 1608 164 1639 228 Q 1649 255 1655 276 Q 1662 314 1668 331 L 1674 372 L 1679 422 Q 1679 446 1683 488 Q 1685 558 1684 575 Q 1683 592 1689 608 Q 1695 624 1694 628 Q 1691 643 1657 654 L 1632 661 Q 1614 664 1610 660 L 1605 650 Q 1604 642 1613 623 Q 1635 582 1618 365 L 1613 323 Z" fill="lightgray"></path>
      </clipPath>
      <path clip-path="url(#make-me-a-hanzi-clip-11)" d="M 1617 650 L 1654 613 L 1651 428 L 1639 321 L 1626 267 L 1599 203 L 1553 141 L 1524 116 L 1448 72 " fill="none" id="make-me-a-hanzi-animation-11" stroke-dasharray="801 1602" stroke-linecap="round"></path>

      <clipPath id="make-me-a-hanzi-clip-12">
      <path d="M 1699 272 L 1743 222 L 1777 179 L 1845 87 Q 1856 72 1869 68 Q 1878 63 1889 64 Q 1898 66 1905 83 Q 1912 99 1908 118 Q 1904 137 1892 152 Q 1880 172 1868 182 Q 1856 191 1816 218 L 1743 269 L 1702 294 Q 1691 296 1689 292 Q 1687 287 1691 283 Q 1692 278 1699 272 Z" fill="lightgray"></path>
      </clipPath>
      <path clip-path="url(#make-me-a-hanzi-clip-12)" d="M 1696 289 L 1846 150 L 1868 120 L 1884 80 " fill="none" id="make-me-a-hanzi-animation-12" stroke-dasharray="413 826" stroke-linecap="round"></path>

      <clipPath id="make-me-a-hanzi-clip-13">
      <path d="M 1829 540 L 1800 547 Q 1774 552 1766 551 Q 1759 550 1757 545 Q 1753 531 1777 510 L 1811 477 Q 1834 454 1848 450 Q 1879 439 1887 465 Q 1891 478 1889 489 Q 1886 514 1865 525 Q 1845 535 1829 540 Z" fill="lightgray"></path>
      </clipPath>
      <path clip-path="url(#make-me-a-hanzi-clip-13)" d="M 1767 540 L 1850 492 L 1865 469 " fill="none" id="make-me-a-hanzi-animation-13" stroke-dasharray="251 502" stroke-linecap="round"></path>

      <clipPath id="make-me-a-hanzi-clip-14">
      <path d="M 1233 32 L 1231 30 L 1199 -31 Q 1179 -61 1165 -75 Q 1151 -90 1148 -94 Q 1145 -99 1147 -120 Q 1149 -141 1155 -152 Q 1158 -165 1174 -168 Q 1185 -171 1206 -147 Q 1240 -107 1251 -50 Q 1253 -22 1252 -8 Q 1251 5 1244 19 Q 1237 32 1233 32 Z" fill="lightgray"></path>
      </clipPath>
      <path clip-path="url(#make-me-a-hanzi-clip-14)" d="M 1234 29 L 1234 -5 L 1225 -40 L 1209 -77 L 1185 -111 L 1176 -147 " fill="none" id="make-me-a-hanzi-animation-14" stroke-dasharray="317 634" stroke-linecap="round"></path>

      <clipPath id="make-me-a-hanzi-clip-15">
      <path d="M 1421 -4 L 1387 19 Q 1374 28 1369 25 Q 1360 18 1371 -8 L 1404 -96 Q 1412 -121 1424 -128 Q 1439 -143 1455 -125 Q 1463 -116 1464 -96 Q 1466 -77 1462 -62 Q 1459 -48 1443 -28 Q 1428 -8 1421 -4 Z" fill="lightgray"></path>
      </clipPath>
      <path clip-path="url(#make-me-a-hanzi-clip-15)" d="M 1373 19 L 1422 -53 L 1438 -116 " fill="none" id="make-me-a-hanzi-animation-15" stroke-dasharray="280 560" stroke-linecap="round"></path>

      <clipPath id="make-me-a-hanzi-clip-16">
      <path d="M 1571 3 L 1611 -80 Q 1615 -91 1630 -108 Q 1650 -132 1666 -117 Q 1676 -111 1678 -89 Q 1680 -67 1676 -55 Q 1665 -23 1637 0 L 1614 14 L 1591 24 Q 1573 31 1568 28 Q 1563 24 1571 3 Z" fill="lightgray"></path>
      </clipPath>
      <path clip-path="url(#make-me-a-hanzi-clip-16)" d="M 1572 23 L 1627 -37 L 1644 -69 L 1653 -105 " fill="none" id="make-me-a-hanzi-animation-16" stroke-dasharray="283 566" stroke-linecap="round"></path>

      <clipPath id="make-me-a-hanzi-clip-17">
      <path d="M 1914 -140 Q 1930 -117 1915 -83 Q 1901 -49 1851 -15 Q 1820 8 1803 13 Q 1787 18 1775 23 Q 1764 28 1759 20 Q 1754 12 1777 -10 L 1807 -48 L 1852 -112 Q 1854 -113 1861 -122 Q 1868 -132 1869 -135 Q 1895 -163 1914 -140 Z" fill="lightgray"></path>
      </clipPath>
      <path clip-path="url(#make-me-a-hanzi-clip-17)" d="M 1767 16 L 1829 -31 L 1863 -67 L 1887 -102 L 1895 -128 " fill="none" id="make-me-a-hanzi-animation-17" stroke-dasharray="325 650" stroke-linecap="round"></path>

      <clipPath id="make-me-a-hanzi-clip-18">
      <path d="M 2522 498 L 2665 516 L 2717 526 Q 2767 537 2770 543 Q 2773 549 2771 556 Q 2770 562 2743 573 Q 2717 584 2707 584 Q 2697 584 2679 579 Q 2662 574 2635 569 L 2570 555 Q 2532 546 2471 541 L 2301 525 Q 2273 522 2271 518 Q 2270 514 2276 505 Q 2281 495 2292 491 Q 2310 480 2396 484 L 2454 490 L 2522 498 Z" fill="lightgray"></path>
      </clipPath>
      <path clip-path="url(#make-me-a-hanzi-clip-18)" d="M 2278 513 L 2317 505 L 2384 507 L 2555 526 L 2704 554 L 2761 550 " fill="none" id="make-me-a-hanzi-animation-18" stroke-dasharray="616 1232" stroke-linecap="round"></path>

      <clipPath id="make-me-a-hanzi-clip-19">
      <path d="M 2450 323 L 2493 401 L 2507 430 Q 2515 450 2526 461 Q 2537 471 2538 475 Q 2540 479 2522 498 C 2502 520 2456 520 2454 490 L 2453 471 Q 2450 438 2430 378 L 2411 320 C 2402 291 2436 297 2450 323 Z" fill="lightgray"></path>
      </clipPath>
      <path clip-path="url(#make-me-a-hanzi-clip-19)" d="M 2530 476 L 2516 478 L 2485 460 L 2438 341 L 2417 326 " fill="none" id="make-me-a-hanzi-animation-19" stroke-dasharray="332 664" stroke-linecap="round"></path>

      <clipPath id="make-me-a-hanzi-clip-20">
      <path d="M 2258 308 L 2226 318 L 2203 323 Q 2195 320 2193 315 Q 2191 309 2200 295 Q 2210 280 2211 270 L 2213 251 Q 2217 224 2217 215 L 2220 73 L 2219 44 L 2216 18 Q 2213 2 2214 -1 Q 2224 -36 2237 -44 Q 2243 -50 2251 -50 Q 2268 -50 2279 17 L 2277 48 L 2271 269 C 2270 299 2270 304 2258 308 Z" fill="lightgray"></path>
      </clipPath>
      <path clip-path="url(#make-me-a-hanzi-clip-20)" d="M 2204 312 L 2236 286 L 2242 259 L 2249 -36 " fill="none" id="make-me-a-hanzi-animation-20" stroke-dasharray="492 984" stroke-linecap="round"></path>

      <clipPath id="make-me-a-hanzi-clip-21">
      <path d="M 2635 312 L 2732 316 Q 2810 320 2823 307 Q 2830 302 2833 281 L 2833 218 L 2821 71 L 2812 22 Q 2807 -14 2800 -18 Q 2794 -22 2785 -24 Q 2773 -24 2750 -18 Q 2728 -12 2726 -12 L 2708 -6 Q 2700 -4 2699 -7 Q 2695 -11 2702 -18 L 2713 -28 L 2739 -57 Q 2741 -57 2751 -73 L 2764 -97 Q 2782 -128 2792 -128 Q 2803 -132 2837 -102 Q 2848 -88 2859 -70 Q 2871 -52 2879 -11 Q 2887 29 2888 49 L 2899 220 L 2902 243 Q 2902 247 2905 263 Q 2909 279 2916 290 Q 2923 300 2924 304 Q 2925 308 2917 320 Q 2910 331 2890 347 Q 2855 375 2834 375 L 2812 369 Q 2786 360 2732 354 L 2450 323 L 2411 320 L 2258 308 C 2228 306 2241 264 2271 269 L 2342 280 L 2345 282 L 2356 282 Q 2370 286 2386 286 L 2443 293 L 2463 295 Q 2470 294 2496 298 L 2556 305 Q 2557 306 2565 306 L 2576 307 L 2635 312 Z" fill="lightgray"></path>
      </clipPath>
      <path clip-path="url(#make-me-a-hanzi-clip-21)" d="M 2266 303 L 2289 291 L 2647 330 L 2816 341 L 2848 333 L 2873 303 L 2856 74 L 2838 -28 L 2821 -54 L 2802 -68 L 2704 -12 " fill="none" id="make-me-a-hanzi-animation-21" stroke-dasharray="1256 2512" stroke-linecap="round"></path>

      <clipPath id="make-me-a-hanzi-clip-22">
      <path d="M 2386 286 L 2388 276 Q 2397 245 2398 229 L 2402 192 L 2401 132 L 2394 60 Q 2391 38 2397 26 Q 2398 21 2409 6 Q 2421 -9 2424 -8 Q 2457 4 2450 77 Q 2449 94 2451 120 L 2452 185 L 2455 225 Q 2457 245 2461 256 Q 2465 267 2464 274 Q 2462 283 2443 293 C 2417 308 2380 315 2386 286 Z" fill="lightgray"></path>
      </clipPath>
      <path clip-path="url(#make-me-a-hanzi-clip-22)" d="M 2394 282 L 2427 258 L 2422 51 L 2426 1 " fill="none" id="make-me-a-hanzi-animation-22" stroke-dasharray="426 852" stroke-linecap="round"></path>

      <clipPath id="make-me-a-hanzi-clip-23">
      <path d="M 2576 307 L 2582 279 Q 2583 277 2583 255 L 2583 222 L 2578 108 L 2573 34 Q 2573 8 2574 -1 L 2576 -27 Q 2577 -55 2588 -55 Q 2596 -51 2606 -29 L 2615 -9 Q 2629 59 2632 93 Q 2635 127 2638 148 L 2646 226 L 2652 258 L 2660 272 Q 2667 282 2665 287 Q 2665 293 2656 299 L 2635 312 C 2609 328 2570 336 2576 307 Z" fill="lightgray"></path>
      </clipPath>
      <path clip-path="url(#make-me-a-hanzi-clip-23)" d="M 2584 301 L 2619 274 L 2588 -46 " fill="none" id="make-me-a-hanzi-animation-23" stroke-dasharray="494 988" stroke-linecap="round"></path>

      <clipPath id="make-me-a-hanzi-clip-24">
      <path d="M 3353 404 Q 3365 422 3379 438 L 3397 468 L 3419 504 Q 3432 526 3445 550 Q 3449 562 3457 571 Q 3465 579 3466 582 Q 3467 585 3460 595 Q 3454 605 3440 614 Q 3433 621 3419 628 Q 3402 634 3398 630 Q 3394 626 3392 615 L 3392 590 Q 3392 583 3380 546 Q 3368 508 3328 443 Q 3270 356 3248 331 L 3235 316 Q 3227 305 3231 301 Q 3234 298 3247 305 L 3266 318 L 3268 321 L 3275 327 L 3341 390 L 3353 404 Z" fill="lightgray"></path>
      </clipPath>
      <path clip-path="url(#make-me-a-hanzi-clip-24)" d="M 3403 623 L 3423 581 L 3393 509 L 3322 398 L 3256 323 L 3234 308 " fill="none" id="make-me-a-hanzi-animation-24" stroke-dasharray="511 1022" stroke-linecap="round"></path>

      <clipPath id="make-me-a-hanzi-clip-25">
      <path d="M 3379 438 L 3397 437 Q 3398 436 3414 437 Q 3431 438 3449 442 Q 3467 446 3491 456 Q 3516 466 3520 459 Q 3530 451 3511 397 L 3483 328 Q 3479 321 3477 314 L 3457 276 Q 3435 236 3400 189 L 3388 175 L 3361 149 Q 3334 125 3314 114 L 3266 84 L 3245 74 Q 3239 70 3239 65 Q 3239 59 3247 61 L 3269 66 Q 3334 78 3395 124 Q 3474 181 3535 321 L 3571 408 Q 3580 429 3592 444 Q 3605 459 3605 467 Q 3606 474 3596 480 Q 3588 488 3576 492 Q 3565 496 3553 502 Q 3541 508 3531 507 L 3454 480 L 3397 468 C 3368 462 3349 440 3379 438 Z" fill="lightgray"></path>
      </clipPath>
      <path clip-path="url(#make-me-a-hanzi-clip-25)" d="M 3384 442 L 3408 454 L 3521 481 L 3538 479 L 3559 460 L 3502 306 L 3438 199 L 3405 160 L 3364 125 L 3301 88 L 3245 67 " fill="none" id="make-me-a-hanzi-animation-25" stroke-dasharray="843 1686" stroke-linecap="round"></path>

      <clipPath id="make-me-a-hanzi-clip-26">
      <path d="M 3477 314 L 3474 325 Q 3468 333 3464 343 Q 3460 352 3449 359 Q 3431 373 3418 379 Q 3405 384 3400 387 Q 3395 390 3371 398 L 3357 402 Q 3355 402 3353 404 C 3326 416 3323 414 3341 390 L 3350 378 L 3409 316 Q 3430 292 3451 278 L 3457 276 C 3485 267 3485 285 3477 314 Z" fill="lightgray"></path>
      </clipPath>
      <path clip-path="url(#make-me-a-hanzi-clip-26)" d="M 3353 398 L 3357 389 L 3440 326 L 3456 284 " fill="none" id="make-me-a-hanzi-animation-26" stroke-dasharray="287 574" stroke-linecap="round"></path>

      <clipPath id="make-me-a-hanzi-clip-27">
      <path d="M 3400 189 L 3400 193 Q 3404 221 3383 261 Q 3374 275 3352 296 Q 3339 305 3322 313 L 3285 325 L 3275 327 C 3267 329 3267 329 3268 321 Q 3268 307 3284 288 L 3312 249 L 3349 204 Q 3367 178 3376 177 L 3388 175 C 3399 173 3399 173 3400 189 Z" fill="lightgray"></path>
      </clipPath>
      <path clip-path="url(#make-me-a-hanzi-clip-27)" d="M 3277 318 L 3354 248 L 3383 185 " fill="none" id="make-me-a-hanzi-animation-27" stroke-dasharray="301 602" stroke-linecap="round"></path>

      <clipPath id="make-me-a-hanzi-clip-28">
      <path d="M 3716 331 L 3745 335 Q 3795 340 3816 346 L 3851 353 Q 3914 366 3878 387 Q 3843 412 3814 397 Q 3803 392 3764 381 L 3722 372 L 3666 365 L 3609 355 L 3579 352 Q 3568 351 3565 346 Q 3563 341 3571 333 Q 3584 322 3606 321 Q 3629 320 3661 323 L 3716 331 Z" fill="lightgray"></path>
      </clipPath>
      <path clip-path="url(#make-me-a-hanzi-clip-28)" d="M 3575 343 L 3624 339 L 3769 359 L 3834 377 L 3879 375 " fill="none" id="make-me-a-hanzi-animation-28" stroke-dasharray="436 872" stroke-linecap="round"></path>

      <clipPath id="make-me-a-hanzi-clip-29">
      <path d="M 3661 323 L 3653 290 Q 3648 264 3633 232 Q 3602 162 3557 125 L 3493 80 Q 3487 75 3488 68 Q 3489 60 3503 66 L 3527 75 Q 3544 82 3573 99 Q 3602 116 3617 129 Q 3656 164 3687 228 Q 3697 255 3703 276 Q 3710 314 3716 331 L 3722 372 L 3727 422 Q 3727 446 3731 488 Q 3733 558 3732 575 Q 3731 592 3737 608 Q 3743 624 3742 628 Q 3739 643 3705 654 L 3680 661 Q 3662 664 3658 660 L 3653 650 Q 3652 642 3661 623 Q 3683 582 3666 365 L 3661 323 Z" fill="lightgray"></path>
      </clipPath>
      <path clip-path="url(#make-me-a-hanzi-clip-29)" d="M 3665 650 L 3702 613 L 3699 428 L 3687 321 L 3674 267 L 3647 203 L 3601 141 L 3572 116 L 3496 72 " fill="none" id="make-me-a-hanzi-animation-29" stroke-dasharray="801 1602" stroke-linecap="round"></path>

      <clipPath id="make-me-a-hanzi-clip-30">
      <path d="M 3747 272 L 3791 222 L 3825 179 L 3893 87 Q 3904 72 3917 68 Q 3926 63 3937 64 Q 3946 66 3953 83 Q 3960 99 3956 118 Q 3952 137 3940 152 Q 3928 172 3916 182 Q 3904 191 3864 218 L 3791 269 L 3750 294 Q 3739 296 3737 292 Q 3735 287 3739 283 Q 3740 278 3747 272 Z" fill="lightgray"></path>
      </clipPath>
      <path clip-path="url(#make-me-a-hanzi-clip-30)" d="M 3744 289 L 3894 150 L 3916 120 L 3932 80 " fill="none" id="make-me-a-hanzi-animation-30" stroke-dasharray="413 826" stroke-linecap="round"></path>

      <clipPath id="make-me-a-hanzi-clip-31">
      <path d="M 3877 540 L 3848 547 Q 3822 552 3814 551 Q 3807 550 3805 545 Q 3801 531 3825 510 L 3859 477 Q 3882 454 3896 450 Q 3927 439 3935 465 Q 3939 478 3937 489 Q 3934 514 3913 525 Q 3893 535 3877 540 Z" fill="lightgray"></path>
      </clipPath>
      <path clip-path="url(#make-me-a-hanzi-clip-31)" d="M 3815 540 L 3898 492 L 3913 469 " fill="none" id="make-me-a-hanzi-animation-31" stroke-dasharray="251 502" stroke-linecap="round"></path>

      <clipPath id="make-me-a-hanzi-clip-32">
      <path d="M 3281 32 L 3279 30 L 3247 -31 Q 3227 -61 3213 -75 Q 3199 -90 3196 -94 Q 3193 -99 3195 -120 Q 3197 -141 3203 -152 Q 3206 -165 3222 -168 Q 3233 -171 3254 -147 Q 3288 -107 3299 -50 Q 3301 -22 3300 -8 Q 3299 5 3292 19 Q 3285 32 3281 32 Z" fill="lightgray"></path>
      </clipPath>
      <path clip-path="url(#make-me-a-hanzi-clip-32)" d="M 3282 29 L 3282 -5 L 3273 -40 L 3257 -77 L 3233 -111 L 3224 -147 " fill="none" id="make-me-a-hanzi-animation-32" stroke-dasharray="317 634" stroke-linecap="round"></path>

      <clipPath id="make-me-a-hanzi-clip-33">
      <path d="M 3469 -4 L 3435 19 Q 3422 28 3417 25 Q 3408 18 3419 -8 L 3452 -96 Q 3460 -121 3472 -128 Q 3487 -143 3503 -125 Q 3511 -116 3512 -96 Q 3514 -77 3510 -62 Q 3507 -48 3491 -28 Q 3476 -8 3469 -4 Z" fill="lightgray"></path>
      </clipPath>
      <path clip-path="url(#make-me-a-hanzi-clip-33)" d="M 3421 19 L 3470 -53 L 3486 -116 " fill="none" id="make-me-a-hanzi-animation-33" stroke-dasharray="280 560" stroke-linecap="round"></path>

      <clipPath id="make-me-a-hanzi-clip-34">
      <path d="M 3619 3 L 3659 -80 Q 3663 -91 3678 -108 Q 3698 -132 3714 -117 Q 3724 -111 3726 -89 Q 3728 -67 3724 -55 Q 3713 -23 3685 0 L 3662 14 L 3639 24 Q 3621 31 3616 28 Q 3611 24 3619 3 Z" fill="lightgray"></path>
      </clipPath>
      <path clip-path="url(#make-me-a-hanzi-clip-34)" d="M 3620 23 L 3675 -37 L 3692 -69 L 3701 -105 " fill="none" id="make-me-a-hanzi-animation-34" stroke-dasharray="283 566" stroke-linecap="round"></path>

      <clipPath id="make-me-a-hanzi-clip-35">
      <path d="M 3962 -140 Q 3978 -117 3963 -83 Q 3949 -49 3899 -15 Q 3868 8 3851 13 Q 3835 18 3823 23 Q 3812 28 3807 20 Q 3802 12 3825 -10 L 3855 -48 L 3900 -112 Q 3902 -113 3909 -122 Q 3916 -132 3917 -135 Q 3943 -163 3962 -140 Z" fill="lightgray"></path>
      </clipPath>
      <path clip-path="url(#make-me-a-hanzi-clip-35)" d="M 3815 16 L 3877 -31 L 3911 -67 L 3935 -102 L 3943 -128 " fill="none" id="make-me-a-hanzi-animation-35" stroke-dasharray="325 650" stroke-linecap="round"></path>

</g>
</svg>
